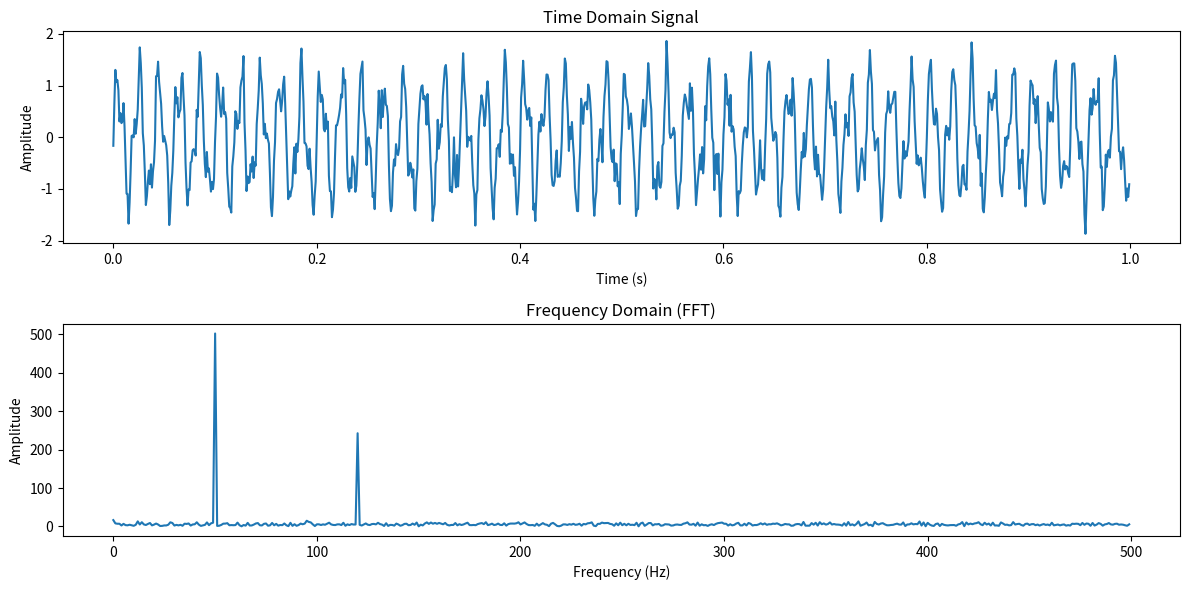

Reproduce this figure in Python.
import numpy as np
import matplotlib.pyplot as plt

# Time domain: Create a signal (sine wave with noise)
t = np.linspace(0, 1, 1000, endpoint=False)  # Time from 0 to 1 second
signal = np.sin(2 * np.pi * 50 * t) + 0.5 * np.sin(2 * np.pi * 120 * t)  # Two sine waves
signal += np.random.normal(0, 0.2, signal.shape)  # Add noise

# Fourier Transform
freq = np.fft.fftfreq(len(t), d=t[1] - t[0])  # Frequencies
fft_signal = np.fft.fft(signal)  # FFT

# Plot
plt.figure(figsize=(12, 6))
plt.subplot(2, 1, 1)
plt.plot(t, signal)
plt.title("Time Domain Signal")
plt.xlabel("Time (s)")
plt.ylabel("Amplitude")

plt.subplot(2, 1, 2)
plt.plot(freq[:len(freq)//2], np.abs(fft_signal[:len(freq)//2]))  # Plot positive frequencies
plt.title("Frequency Domain (FFT)")
plt.xlabel("Frequency (Hz)")
plt.ylabel("Amplitude")
plt.tight_layout()
plt.show()